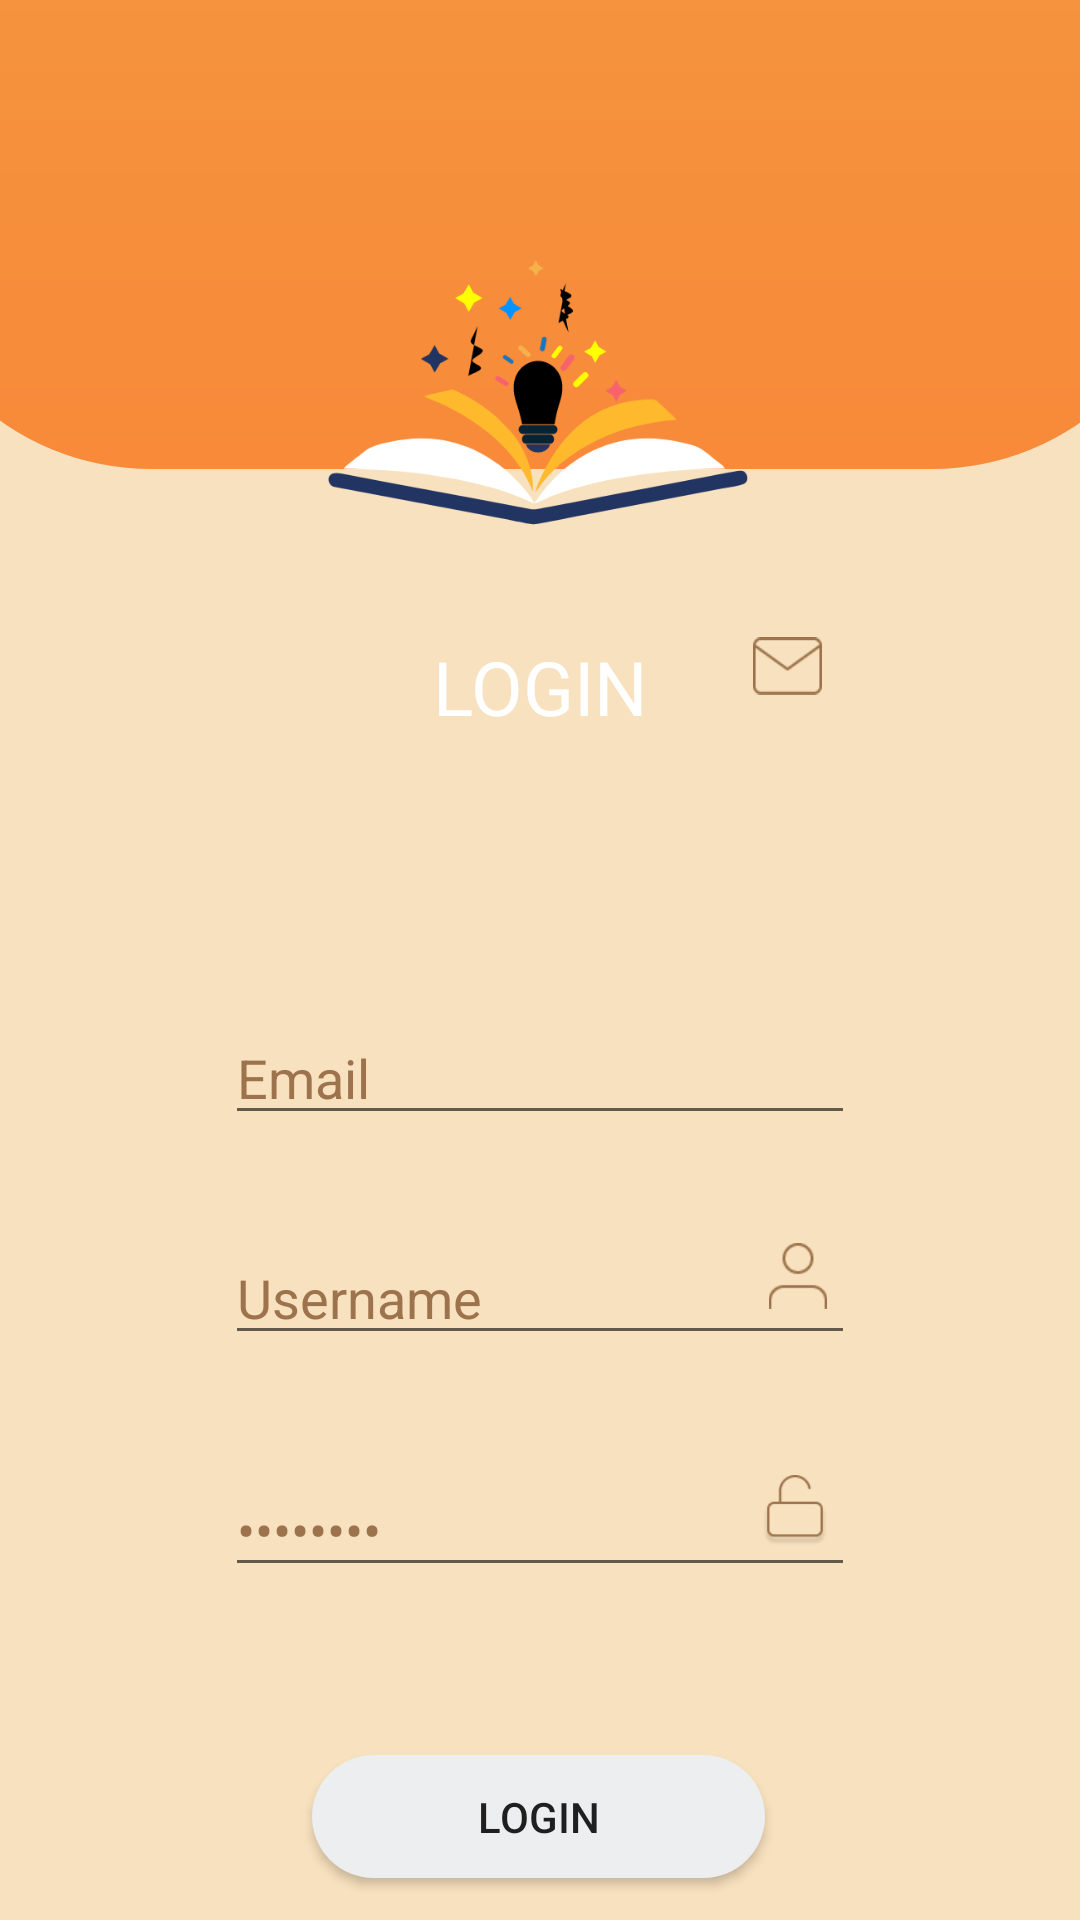

Reconstruct the res/layout file that produces this screen, plus the resources it refers to.
<!-- AndroidManifest.xml: application theme Theme.AppSmartSkripsi -->
<!-- res/layout/activity_login.xml -->
<?xml version="1.0" encoding="utf-8"?>
<androidx.constraintlayout.widget.ConstraintLayout xmlns:android="http://schemas.android.com/apk/res/android"
    xmlns:app="http://schemas.android.com/apk/res-auto"
    xmlns:tools="http://schemas.android.com/tools"
    android:layout_width="match_parent"
    android:layout_height="match_parent"
    tools:context=".LoginActivity"
    android:background="@color/background">


    <ImageView
        android:id="@+id/imageView6"
        android:layout_width="437dp"
        android:layout_height="441dp"
        android:layout_marginBottom="484dp"
        app:layout_constraintBottom_toBottomOf="parent"
        app:layout_constraintEnd_toEndOf="parent"
        app:layout_constraintStart_toStartOf="parent"
        app:srcCompat="@drawable/login" />

    <TextView
        android:id="@+id/textView_login"
        android:layout_width="wrap_content"
        android:layout_height="wrap_content"
        android:layout_marginTop="212dp"
        android:text="LOGIN"
        android:textColor="@color/white"
        android:textSize="25dp"
        app:layout_constraintEnd_toEndOf="parent"
        app:layout_constraintStart_toStartOf="parent"
        app:layout_constraintTop_toTopOf="parent" />

    <ImageView
        android:id="@+id/imageView11"
        android:layout_width="192dp"
        android:layout_height="201dp"
        android:layout_marginTop="36dp"
        app:layout_constraintEnd_toEndOf="parent"
        app:layout_constraintHorizontal_bias="0.497"
        app:layout_constraintStart_toStartOf="parent"
        app:layout_constraintTop_toTopOf="parent"
        app:srcCompat="@drawable/sskripsi" />

    <EditText
        android:id="@+id/edit_email"
        android:layout_width="wrap_content"
        android:layout_height="wrap_content"
        android:layout_marginTop="100dp"
        android:ems="10"
        android:inputType="textEmailAddress"
        android:text="Email"
        android:textColor="@color/brown"
        app:layout_constraintEnd_toEndOf="parent"
        app:layout_constraintStart_toStartOf="parent"
        app:layout_constraintTop_toBottomOf="@+id/imageView11" />

    <ImageView
        android:id="@+id/imageView14"
        android:layout_width="23dp"
        android:layout_height="20dp"
        android:layout_marginTop="56dp"
        app:layout_constraintEnd_toEndOf="@+id/edit_email"
        app:layout_constraintHorizontal_bias="0.942"
        app:layout_constraintStart_toStartOf="@+id/edit_email"
        app:layout_constraintTop_toBottomOf="@+id/imageView6"
        app:srcCompat="@drawable/email" />

    <EditText
        android:id="@+id/edit_username"
        android:layout_width="wrap_content"
        android:layout_height="wrap_content"
        android:layout_marginTop="32dp"
        android:ems="10"
        android:inputType="textPersonName"
        android:text="Username"
        android:textColor="@color/brown"
        app:layout_constraintEnd_toEndOf="parent"
        app:layout_constraintStart_toStartOf="parent"
        app:layout_constraintTop_toBottomOf="@+id/edit_email" />

    <ImageView
        android:id="@+id/imageView15"
        android:layout_width="30dp"
        android:layout_height="22dp"
        android:layout_marginTop="36dp"
        app:layout_constraintEnd_toEndOf="@+id/edit_username"
        app:layout_constraintHorizontal_bias="0.978"
        app:layout_constraintStart_toStartOf="@+id/edit_username"
        app:layout_constraintTop_toBottomOf="@+id/edit_email"
        app:srcCompat="@drawable/user" />

    <EditText
        android:id="@+id/edit_password"
        android:layout_width="wrap_content"
        android:layout_height="wrap_content"
        android:layout_marginTop="36dp"
        android:ems="10"
        android:text="Password"
        android:textColor="@color/brown"
        android:inputType="textPassword"
        app:layout_constraintEnd_toEndOf="parent"
        app:layout_constraintStart_toStartOf="parent"
        app:layout_constraintTop_toBottomOf="@+id/edit_username" />

    <ImageView
        android:id="@+id/imageView16"
        android:layout_width="32dp"
        android:layout_height="24dp"
        android:layout_marginTop="40dp"
        app:layout_constraintEnd_toEndOf="@+id/edit_password"
        app:layout_constraintHorizontal_bias="0.977"
        app:layout_constraintStart_toStartOf="@+id/edit_password"
        app:layout_constraintTop_toBottomOf="@+id/edit_username"
        app:srcCompat="@drawable/lock" />

    <Button
        android:id="@+id/button"
        android:layout_width="151dp"
        android:layout_height="41dp"
        android:layout_marginTop="56dp"
        android:text="Login"
        android:background="@drawable/buttoncustom"
        app:layout_constraintEnd_toEndOf="parent"
        app:layout_constraintHorizontal_bias="0.498"
        app:layout_constraintStart_toStartOf="parent"
        app:layout_constraintTop_toBottomOf="@+id/edit_password" />

</androidx.constraintlayout.widget.ConstraintLayout>
<!-- resources referenced by this layout -->
<resources>
  <color name="background">#F8E1BE</color>
  <color name="brown">#9C734D</color>
  <color name="white">#FFFFFFFF</color>
  <!-- drawable buttoncustom (drawable) -->
  <?xml version="1.0" encoding="utf-8"?>
  <selector xmlns:android="http://schemas.android.com/apk/res/android">
     <item>
         <shape>
      <solid android:color="#EDEEEF"/>
      <corners android:radius="50dp"/>
         </shape>
     </item>
  
  </selector>
  <!-- drawable email: png bitmap (drawable, 1033 bytes) -->
  <!-- drawable lock: png bitmap (drawable, 1879 bytes) -->
  <!-- drawable login (drawable) -->
  <vector xmlns:android="http://schemas.android.com/apk/res/android"
      xmlns:aapt="http://schemas.android.com/aapt"
      android:width="360dp"
      android:height="366dp"
      android:viewportWidth="360"
      android:viewportHeight="366">
    <path
        android:pathData="M72,-245L288,-245A72,72 0,0 1,360 -173L360,294A72,72 0,0 1,288 366L72,366A72,72 0,0 1,0 294L0,-173A72,72 0,0 1,72 -245z">
      <aapt:attr name="android:fillColor">
        <gradient 
            android:startY="-245"
            android:startX="180"
            android:endY="366"
            android:endX="180"
            android:type="linear">
          <item android:offset="0" android:color="#FFE9B34C"/>
          <item android:offset="1" android:color="#FFF88A3A"/>
        </gradient>
      </aapt:attr>
    </path>
    <path
        android:pathData="M128,185h109v114h-109z"/>
  </vector>
  <!-- drawable sskripsi: png bitmap (drawable, 23932 bytes) -->
  <!-- drawable user: png bitmap (drawable, 844 bytes) -->
  <style name="Theme.AppSmartSkripsi" parent="Theme.MaterialComponents.DayNight.DarkActionBar">
          
          <item name="colorPrimary">@color/orange_tua</item>
          <item name="colorPrimaryVariant">@color/orange_tua</item>
          <item name="colorOnPrimary">@color/white</item>
          
          <item name="colorSecondary">@color/brown</item>
          <item name="colorSecondaryVariant">@color/teal_700</item>
          <item name="colorOnSecondary">@color/brown</item>
          
          <item name="android:statusBarColor" tools:targetApi="l">?attr/colorPrimaryVariant</item>
      </style>
          
      &gt;
  <color name="orange_tua">#F8893A</color>
  <color name="teal_700">#FF018786</color>
</resources>
